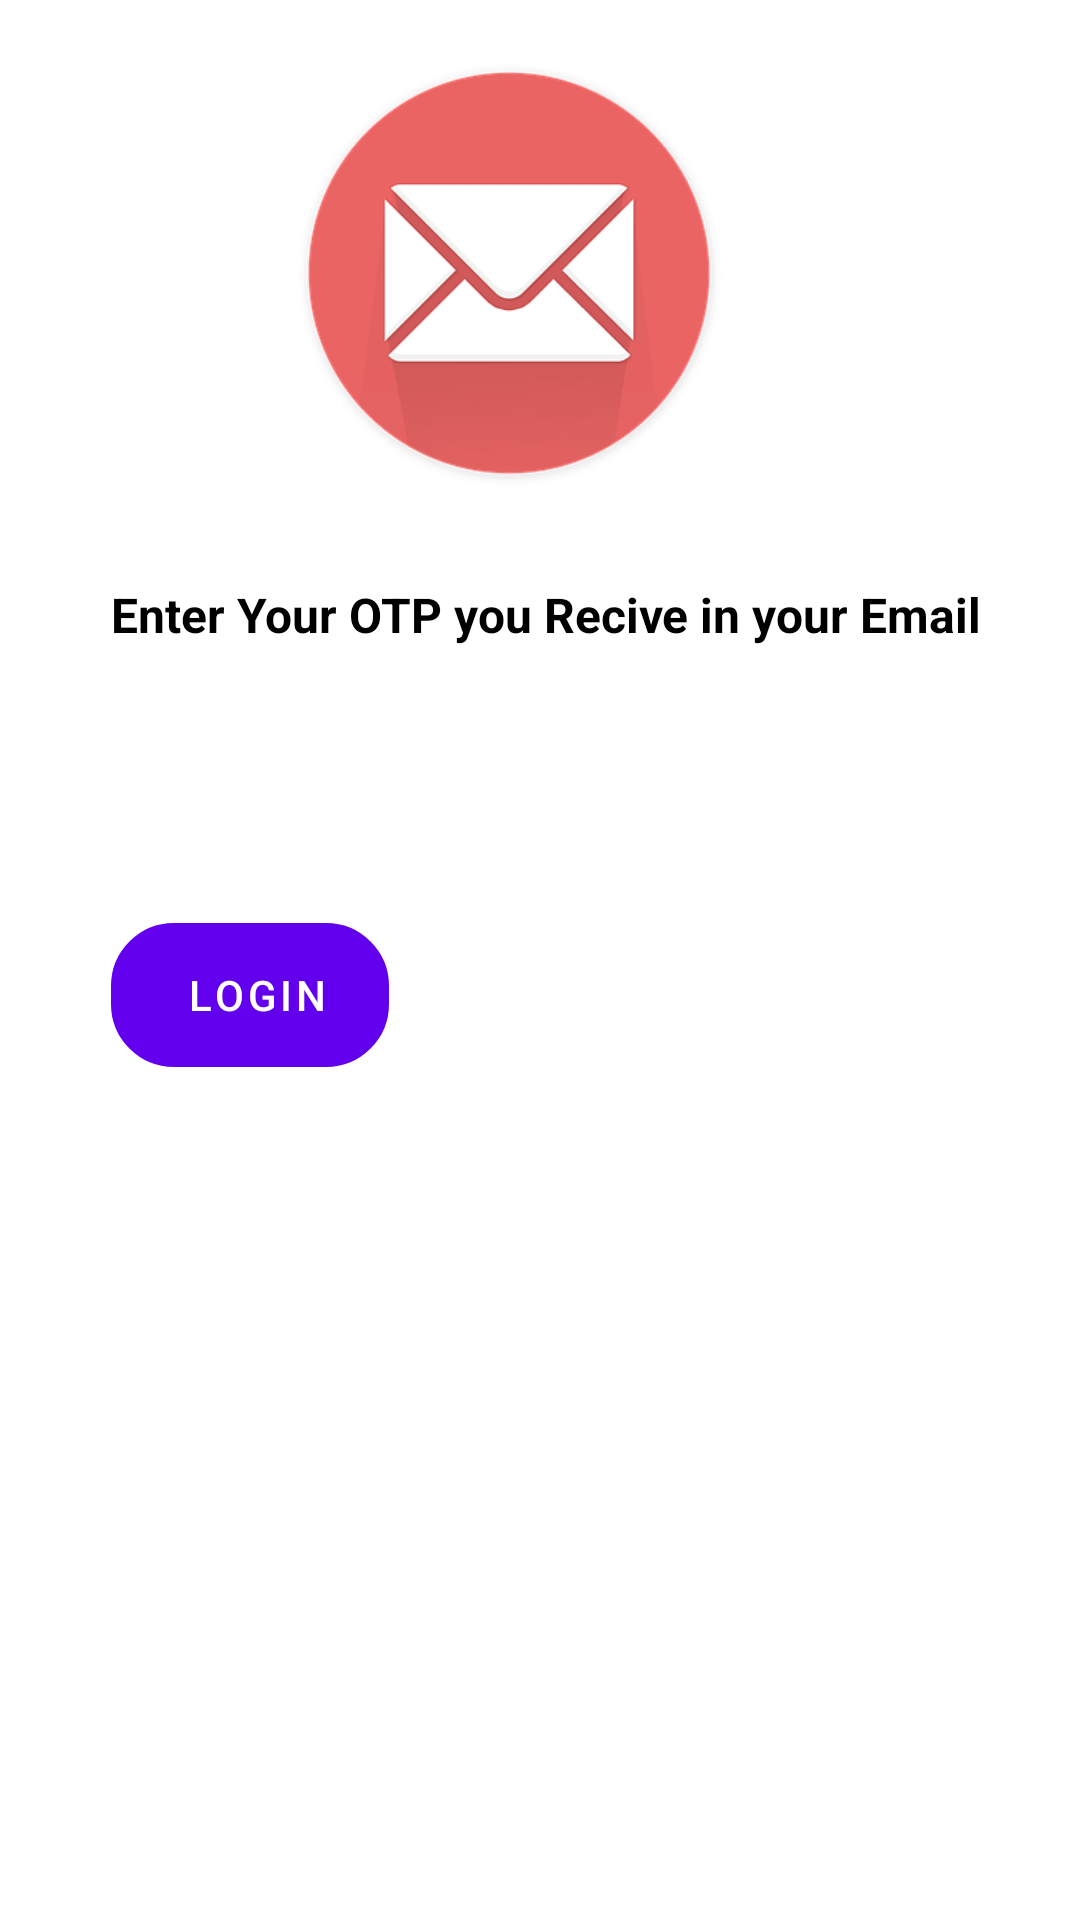

Reconstruct the res/layout file that produces this screen, plus the resources it refers to.
<!-- AndroidManifest.xml: fallback theme Theme.MaterialComponents.DayNight.NoActionBar -->
<!-- res/layout/activity_otp_login.xml -->
<?xml version="1.0" encoding="utf-8"?>
<androidx.constraintlayout.widget.ConstraintLayout xmlns:android="http://schemas.android.com/apk/res/android"
    xmlns:app="http://schemas.android.com/apk/res-auto"
    xmlns:tools="http://schemas.android.com/tools"
    android:layout_width="match_parent"
    android:layout_height="match_parent"
    android:background="@drawable/bg"
    tools:context=".Activity.Otp_loginActivity">

    <Button
        android:id="@+id/login_otp"
        android:layout_width="wrap_content"
        android:layout_height="wrap_content"
        android:layout_marginTop="24dp"
        android:background="@drawable/btn_bg"
        android:text="  login "
        android:backgroundTint="#D85D87"
        app:layout_constraintEnd_toEndOf="parent"
        app:layout_constraintHorizontal_bias="0.0"
        app:layout_constraintStart_toStartOf="@+id/otp_txt"
        app:layout_constraintTop_toBottomOf="@+id/otp_txt" />

    <ImageView
        android:id="@+id/imageView3"
        android:layout_width="150dp"
        android:layout_height="150dp"
        android:layout_marginTop="16dp"
        app:layout_constraintEnd_toEndOf="parent"
        app:layout_constraintHorizontal_bias="0.451"
        app:layout_constraintStart_toStartOf="parent"
        app:layout_constraintTop_toTopOf="parent"
        app:srcCompat="@drawable/mail" />

    <EditText
        android:hint=" Enter OTP here"
        android:textColorHint="@color/white"
        android:textAlignment="center"
        android:textColor="@color/white"
        android:id="@+id/otp_txt"
        android:layout_width="wrap_content"
        android:layout_height="wrap_content"
        android:layout_marginTop="20dp"
        android:background="@drawable/btn_bg"
        android:ems="10"
        android:inputType="number"
        android:minHeight="48dp"
        app:layout_constraintEnd_toEndOf="@+id/textView4"
        app:layout_constraintHorizontal_bias="0.0"
        app:layout_constraintStart_toStartOf="@+id/textView4"
        app:layout_constraintTop_toBottomOf="@+id/textView4" />

    <TextView

        android:id="@+id/textView4"
        android:layout_width="wrap_content"
        android:layout_height="wrap_content"
        android:layout_marginStart="24dp"
        android:layout_marginTop="28dp"
        android:layout_marginEnd="24dp"
        android:textSize="16sp"
        android:textColor="@color/black"
        android:textStyle="bold"
        android:text="Enter Your OTP you Recive in your Email"
        app:layout_constraintEnd_toEndOf="parent"
        app:layout_constraintHorizontal_bias="0.587"
        app:layout_constraintStart_toStartOf="parent"
        app:layout_constraintTop_toBottomOf="@+id/imageView3" />


</androidx.constraintlayout.widget.ConstraintLayout>
<!-- resources referenced by this layout -->
<resources>
  <color name="black">#FF000000</color>
  <color name="white">#FFFFFFFF</color>
  <!-- drawable btn_bg (drawable) -->
  <?xml version="1.0" encoding="utf-8"?>
  <shape xmlns:android="http://schemas.android.com/apk/res/android">
      <stroke android:width="2dp"
          android:color="@color/white"/>
      <corners android:radius="20dp"/>
  
  </shape>
  <!-- drawable mail: webp bitmap (drawable, 20010 bytes) -->
</resources>
